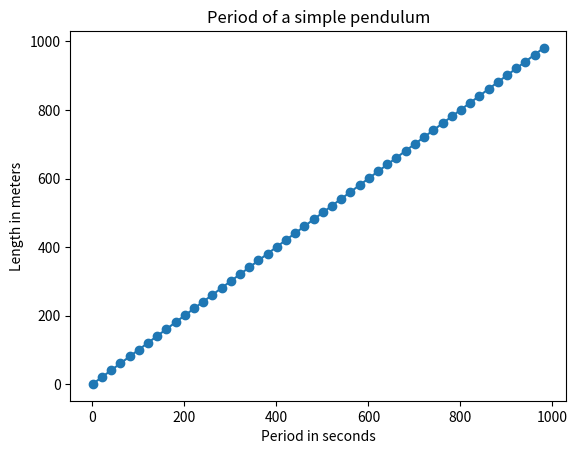

This chart was generated by the following Python code:
import matplotlib.pyplot as plt
import math

def draw_graph(x, y):
	plt.plot(x, y, marker='o')
	plt.xlabel('Period in seconds')
	plt.ylabel('Length in meters')
	plt.title('Period of a simple pendulum')
	plt.show()

def generate_T_l():
	l = range(1, 1000, 20)
	T = []
	g = 9.81
	for length in l:
		period = (2*math.pi)*((length/g)**0.5)
		T.append(length)
	draw_graph(T, l)

if __name__ == '__main__':
	generate_T_l()
	exit()
